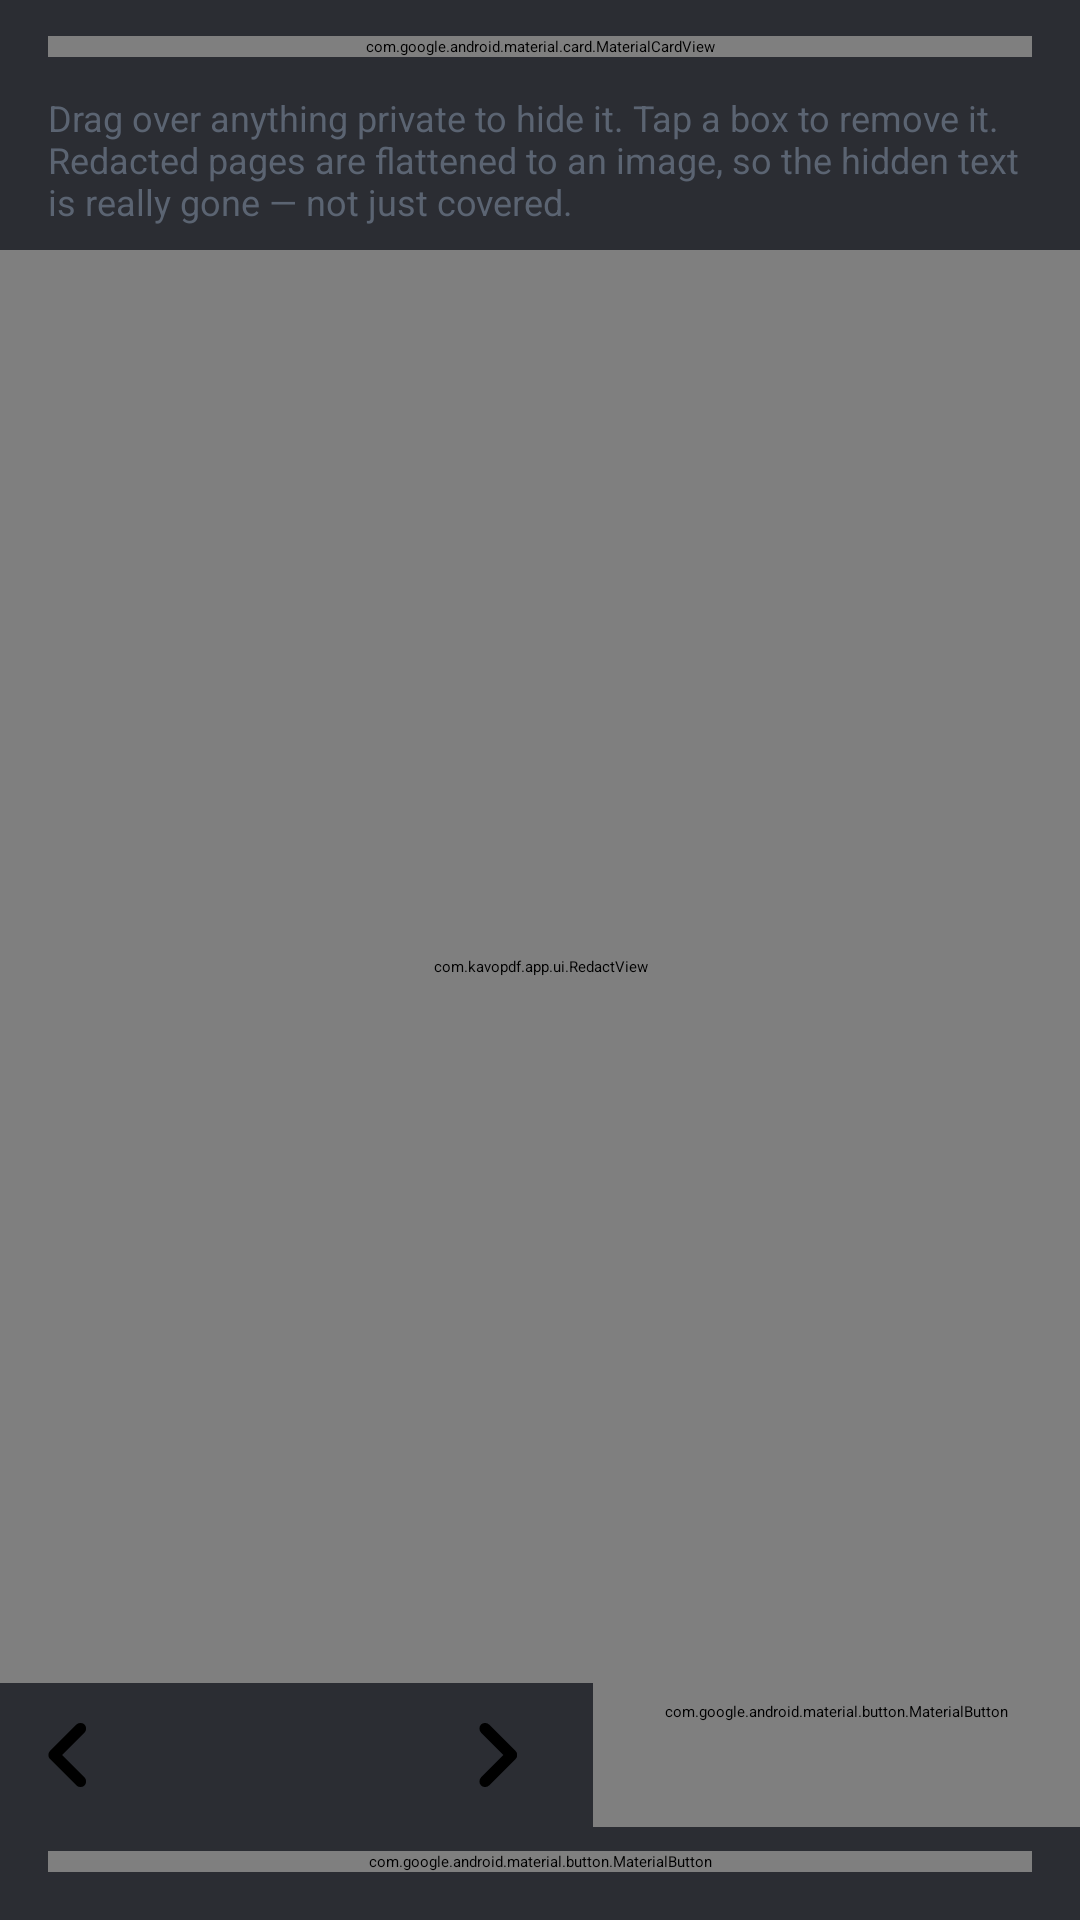

Produce the Android XML layout that renders to this screen, including the resource entries it uses.
<!-- AndroidManifest.xml: application theme Theme.KavoPDF -->
<!-- res/layout/activity_redact.xml -->
<?xml version="1.0" encoding="utf-8"?>
<LinearLayout xmlns:android="http://schemas.android.com/apk/res/android"
    xmlns:app="http://schemas.android.com/apk/res-auto"
    android:layout_width="match_parent"
    android:layout_height="match_parent"
    android:background="@color/viewer_bg"
    android:orientation="vertical">

    <com.google.android.material.appbar.MaterialToolbar
        android:id="@+id/toolbar"
        android:layout_width="match_parent"
        android:layout_height="?attr/actionBarSize"
        android:background="?attr/colorPrimary"
        app:navigationIcon="@drawable/ic_back"
        app:navigationIconTint="?attr/colorOnPrimary"
        app:title="@string/tool_redact"
        app:titleTextColor="?attr/colorOnPrimary" />

    <com.google.android.material.card.MaterialCardView
        android:layout_width="match_parent"
        android:layout_height="wrap_content"
        android:layout_marginStart="16dp"
        android:layout_marginTop="12dp"
        android:layout_marginEnd="16dp"
        app:cardCornerRadius="20dp">

        <LinearLayout
            android:layout_width="match_parent"
            android:layout_height="wrap_content"
            android:gravity="center_vertical"
            android:orientation="horizontal"
            android:padding="14dp">

            <ImageView
                android:layout_width="26dp"
                android:layout_height="26dp"
                android:contentDescription="@string/tool_redact"
                android:src="@drawable/ic_redact"
                app:tint="@color/brand_primary" />

            <TextView
                android:id="@+id/fileName"
                android:layout_width="0dp"
                android:layout_height="wrap_content"
                android:layout_marginStart="12dp"
                android:layout_weight="1"
                android:ellipsize="middle"
                android:maxLines="1"
                android:text="@string/msg_no_file_chosen"
                android:textColor="@color/text_primary"
                android:textSize="14sp" />

            <com.google.android.material.button.MaterialButton
                android:id="@+id/btnChoose"
                style="@style/Widget.KavoPDF.Button.Text"
                android:layout_width="wrap_content"
                android:layout_height="wrap_content"
                android:text="@string/action_choose_pdf" />
        </LinearLayout>
    </com.google.android.material.card.MaterialCardView>

    <TextView
        android:id="@+id/info"
        android:layout_width="match_parent"
        android:layout_height="wrap_content"
        android:paddingStart="16dp"
        android:paddingTop="12dp"
        android:paddingEnd="16dp"
        android:text="@string/redact_intro"
        android:textColor="@color/text_secondary"
        android:textSize="12sp" />

    <FrameLayout
        android:layout_width="match_parent"
        android:layout_height="0dp"
        android:layout_marginTop="8dp"
        android:layout_weight="1">

        <com.kavopdf.app.ui.ZoomableImageView
            android:id="@+id/pageImage"
            android:layout_width="match_parent"
            android:layout_height="match_parent"
            android:contentDescription="@string/tool_redact" />

        <com.kavopdf.app.ui.RedactView
            android:id="@+id/redactView"
            android:layout_width="match_parent"
            android:layout_height="match_parent" />
    </FrameLayout>

    <LinearLayout
        android:layout_width="match_parent"
        android:layout_height="wrap_content"
        android:gravity="center_vertical"
        android:orientation="horizontal">

        <ImageButton
            android:id="@+id/prevPage"
            android:layout_width="46dp"
            android:layout_height="46dp"
            android:background="?attr/selectableItemBackgroundBorderless"
            android:contentDescription="@string/action_move_up"
            android:src="@drawable/ic_chevron_left"
            app:tint="@color/white" />

        <TextView
            android:id="@+id/pageLabel"
            android:layout_width="0dp"
            android:layout_height="wrap_content"
            android:layout_weight="1"
            android:gravity="center"
            android:textColor="@color/white"
            android:textSize="13sp" />

        <ImageButton
            android:id="@+id/nextPage"
            android:layout_width="46dp"
            android:layout_height="46dp"
            android:background="?attr/selectableItemBackgroundBorderless"
            android:contentDescription="@string/action_move_down"
            android:src="@drawable/ic_chevron_right"
            app:tint="@color/white" />

        <com.google.android.material.button.MaterialButton
            android:id="@+id/btnClear"
            style="@style/Widget.KavoPDF.Button.Outlined"
            android:layout_width="wrap_content"
            android:layout_height="wrap_content"
            android:layout_marginStart="8dp"
            android:text="@string/redact_clear_page" />
    </LinearLayout>

    <com.google.android.material.button.MaterialButton
        android:id="@+id/btnRun"
        android:layout_width="match_parent"
        android:layout_height="wrap_content"
        android:layout_marginStart="16dp"
        android:layout_marginTop="8dp"
        android:layout_marginEnd="16dp"
        android:layout_marginBottom="16dp"
        android:enabled="false"
        android:text="@string/redact_apply" />

</LinearLayout>
<!-- resources referenced by this layout -->
<resources>
  <color name="brand_primary">#FF3B5BDB</color>
  <color name="text_primary">#FF16181D</color>
  <color name="text_secondary">#FF5B6472</color>
  <color name="viewer_bg">#FF2B2D33</color>
  <color name="white">#FFFFFFFF</color>
  <string name="action_choose_pdf">Choose PDF</string>
  <string name="action_move_down">Move down</string>
  <string name="action_move_up">Move up</string>
  <string name="msg_no_file_chosen">No PDF chosen</string>
  <string name="redact_apply">Redact &amp; save</string>
  <string name="redact_clear_page">Clear page</string>
  <string name="redact_intro">Drag over anything private to hide it. Tap a box to remove it. Redacted pages are flattened to an image, so the hidden text is really gone \u2014 not just covered.</string>
  <string name="tool_redact">Redact</string>
  <style name="Widget.KavoPDF.Button.Outlined" parent="Widget.Material3.Button.OutlinedButton">
          <item name="shapeAppearance">@style/ShapeAppearance.KavoPDF.Pill</item>
      </style>
  <style name="Widget.KavoPDF.Button.Text" parent="Widget.Material3.Button.TextButton">
          <item name="shapeAppearance">@style/ShapeAppearance.KavoPDF.Pill</item>
      </style>
  <style name="ShapeAppearance.KavoPDF.Pill" parent="">
          <item name="cornerFamily">rounded</item>
          <item name="cornerSize">50%</item>
      </style>
  <color name="brand_secondary">#FF0C8599</color>
  <color name="brand_secondary_container">#FFD3F1F5</color>
  <color name="app_background">#FFF5F6FA</color>
  <color name="surface">#FFFFFFFF</color>
  <style name="Widget.KavoPDF.PopupMenu" parent="Widget.Material3.PopupMenu">
          <item name="android:popupAnimationStyle">@style/Animation.KavoPDF.None</item>
          <item name="android:popupElevation">2dp</item>
          <item name="android:popupBackground">@drawable/bg_popup_pill</item>
          <item name="android:itemBackground">@drawable/bg_menu_item</item>
      </style>
  <style name="Widget.KavoPDF.Button" parent="Widget.Material3.Button">
          <item name="shapeAppearance">@style/ShapeAppearance.KavoPDF.Pill</item>
      </style>
  <style name="ShapeAppearance.KavoPDF.CornerExtraSmall" parent="">
          <item name="cornerFamily">rounded</item><item name="cornerSize">8dp</item>
      </style>
  <style name="ShapeAppearance.KavoPDF.CornerSmall" parent="">
          <item name="cornerFamily">rounded</item><item name="cornerSize">12dp</item>
      </style>
  <style name="ShapeAppearance.KavoPDF.CornerMedium" parent="">
          <item name="cornerFamily">rounded</item><item name="cornerSize">16dp</item>
      </style>
  <style name="ShapeAppearance.KavoPDF.CornerLarge" parent="">
          <item name="cornerFamily">rounded</item><item name="cornerSize">24dp</item>
      </style>
  <style name="ShapeAppearance.KavoPDF.CornerExtraLarge" parent="">
          <item name="cornerFamily">rounded</item><item name="cornerSize">32dp</item>
      </style>
  <style name="ThemeOverlay.KavoPDF.Dialog" parent="ThemeOverlay.Material3.MaterialAlertDialog">
          <item name="shapeAppearanceOverlay">@style/ShapeAppearance.KavoPDF.Dialog</item>
          <item name="android:windowBackground">@drawable/bg_dialog_rounded</item>
          <item name="android:backgroundDimAmount">0.55</item>
      </style>
  <color name="field_bg">#FFF0F1F5</color>
  <style name="ShapeAppearance.KavoPDF.Dialog" parent="">
          <item name="cornerFamily">rounded</item>
          <item name="cornerSize">26dp</item>
      </style>
  <!-- drawable bg_dialog_rounded (drawable) -->
  <?xml version="1.0" encoding="utf-8"?>
  <shape xmlns:android="http://schemas.android.com/apk/res/android"
      android:shape="rectangle">
      <solid android:color="@color/surface" />
      <corners android:radius="26dp" />
  </shape>
</resources>
